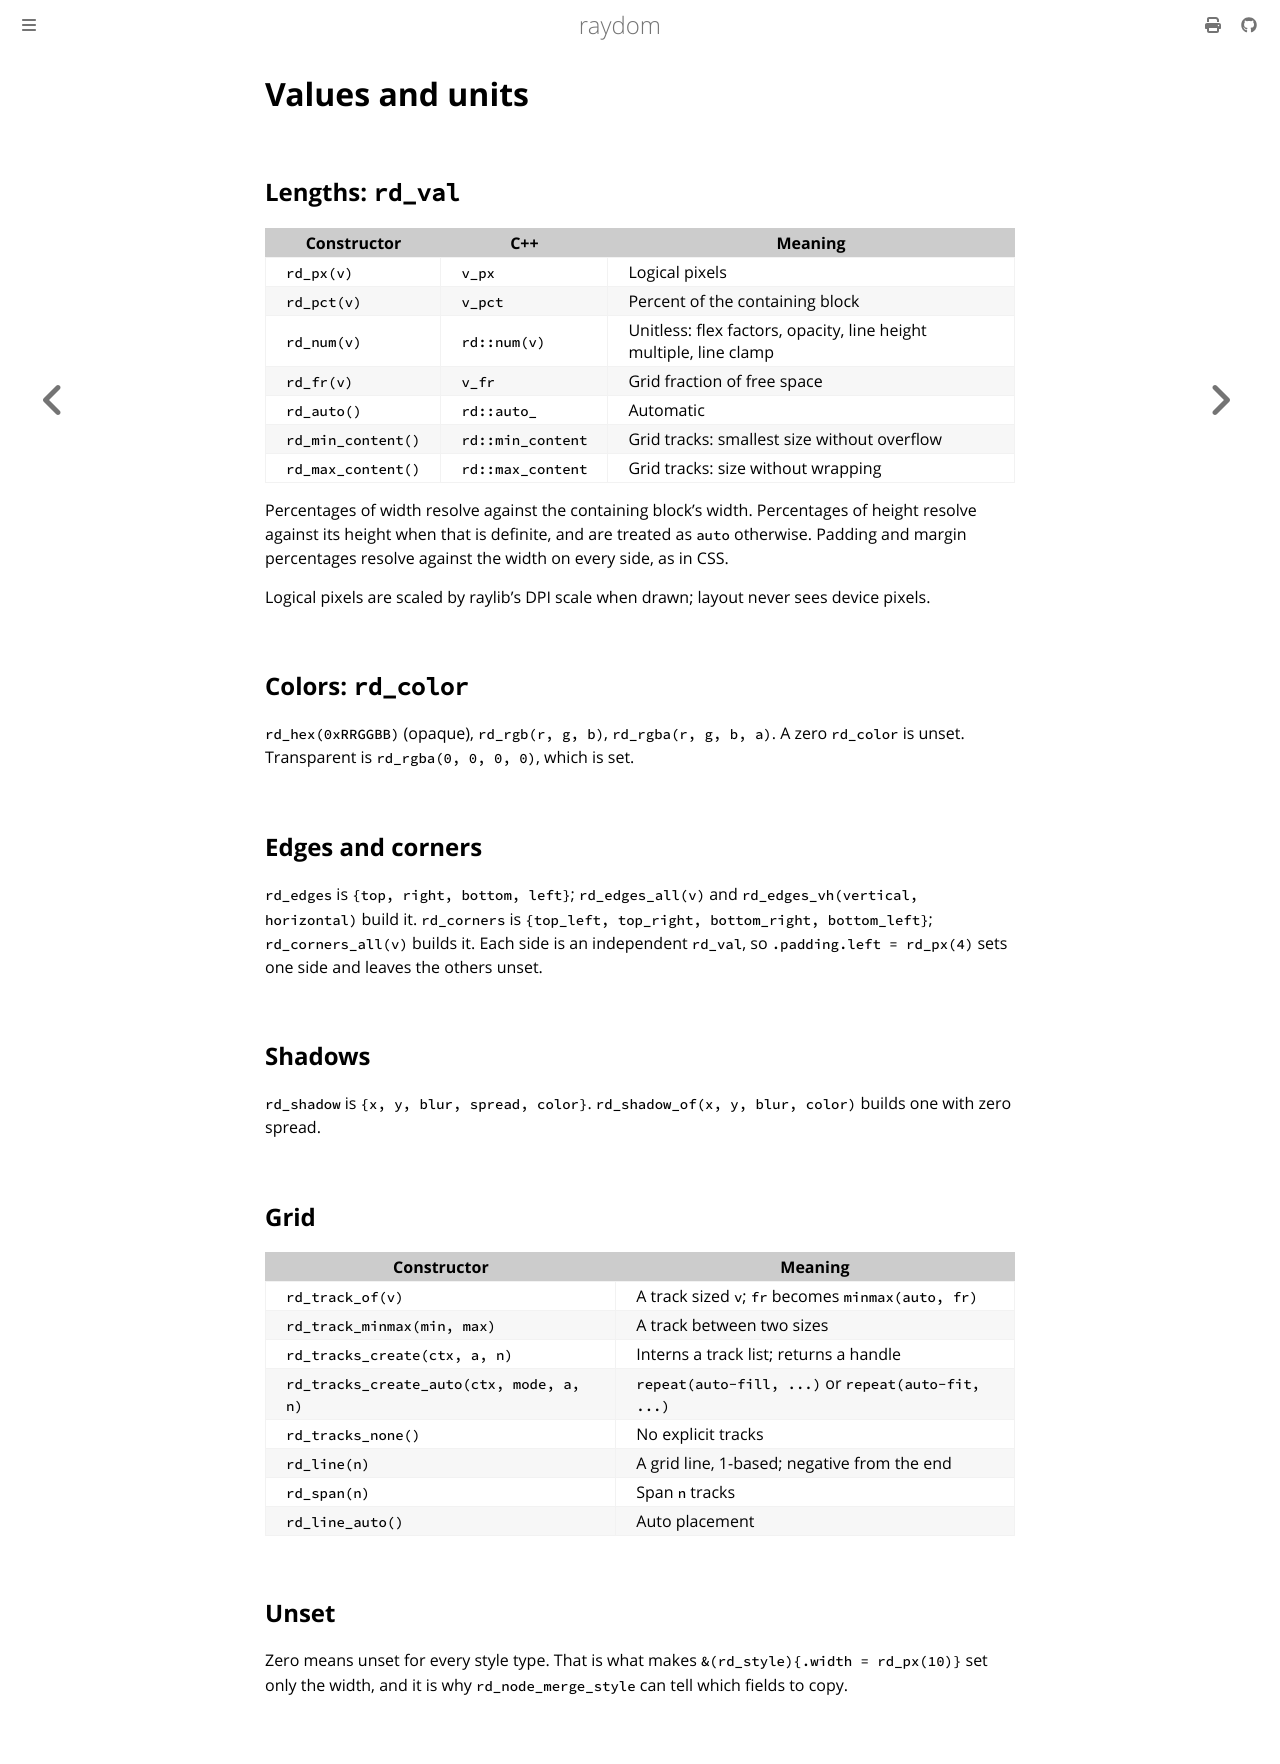

repository: ellimist-dev/raydom · page: dev/reference/values.html · generator: mdbook

# Values and units

## Lengths: `rd_val`

| Constructor          | C++               | Meaning                                    |
| -------------------- | ----------------- | ------------------------------------------ |
| `rd_px(v)`           | `v_px`            | Logical pixels                             |
| `rd_pct(v)`          | `v_pct`           | Percent of the containing block            |
| `rd_num(v)`          | `rd::num(v)`      | Unitless: flex factors, opacity, line height multiple, line clamp |
| `rd_fr(v)`           | `v_fr`            | Grid fraction of free space                |
| `rd_auto()`          | `rd::auto_`       | Automatic                                  |
| `rd_min_content()`   | `rd::min_content` | Grid tracks: smallest size without overflow |
| `rd_max_content()`   | `rd::max_content` | Grid tracks: size without wrapping          |

Percentages of width resolve against the containing block's width. Percentages of height resolve against its height
when that is definite, and are treated as `auto` otherwise. Padding and margin percentages resolve against the
width on every side, as in CSS.

Logical pixels are scaled by raylib's DPI scale when drawn; layout never sees device pixels.

## Colors: `rd_color`

`rd_hex(0xRRGGBB)` (opaque), `rd_rgb(r, g, b)`, `rd_rgba(r, g, b, a)`. A zero `rd_color` is unset. Transparent is
`rd_rgba(0, 0, 0, 0)`, which is set.

## Edges and corners

`rd_edges` is `{top, right, bottom, left}`; `rd_edges_all(v)` and `rd_edges_vh(vertical, horizontal)` build it.
`rd_corners` is `{top_left, top_right, bottom_right, bottom_left}`; `rd_corners_all(v)` builds it. Each side is an
independent `rd_val`, so `.padding.left = rd_px(4)` sets one side and leaves the others unset.

## Shadows

`rd_shadow` is `{x, y, blur, spread, color}`. `rd_shadow_of(x, y, blur, color)` builds one with zero spread.

## Grid

| Constructor                | Meaning                                       |
| -------------------------- | --------------------------------------------- |
| `rd_track_of(v)`           | A track sized `v`; `fr` becomes `minmax(auto, fr)` |
| `rd_track_minmax(min, max)`| A track between two sizes                     |
| `rd_tracks_create(ctx, a, n)` | Interns a track list; returns a handle     |
| `rd_tracks_create_auto(ctx, mode, a, n)` | `repeat(auto-fill, ...)` or `repeat(auto-fit, ...)` |
| `rd_tracks_none()`         | No explicit tracks                            |
| `rd_line(n)`               | A grid line, 1-based; negative from the end   |
| `rd_span(n)`               | Span `n` tracks                               |
| `rd_line_auto()`           | Auto placement                                |

## Unset

Zero means unset for every style type. That is what makes `&(rd_style){.width = rd_px(10)}` set only the width,
and it is why `rd_node_merge_style` can tell which fields to copy.
